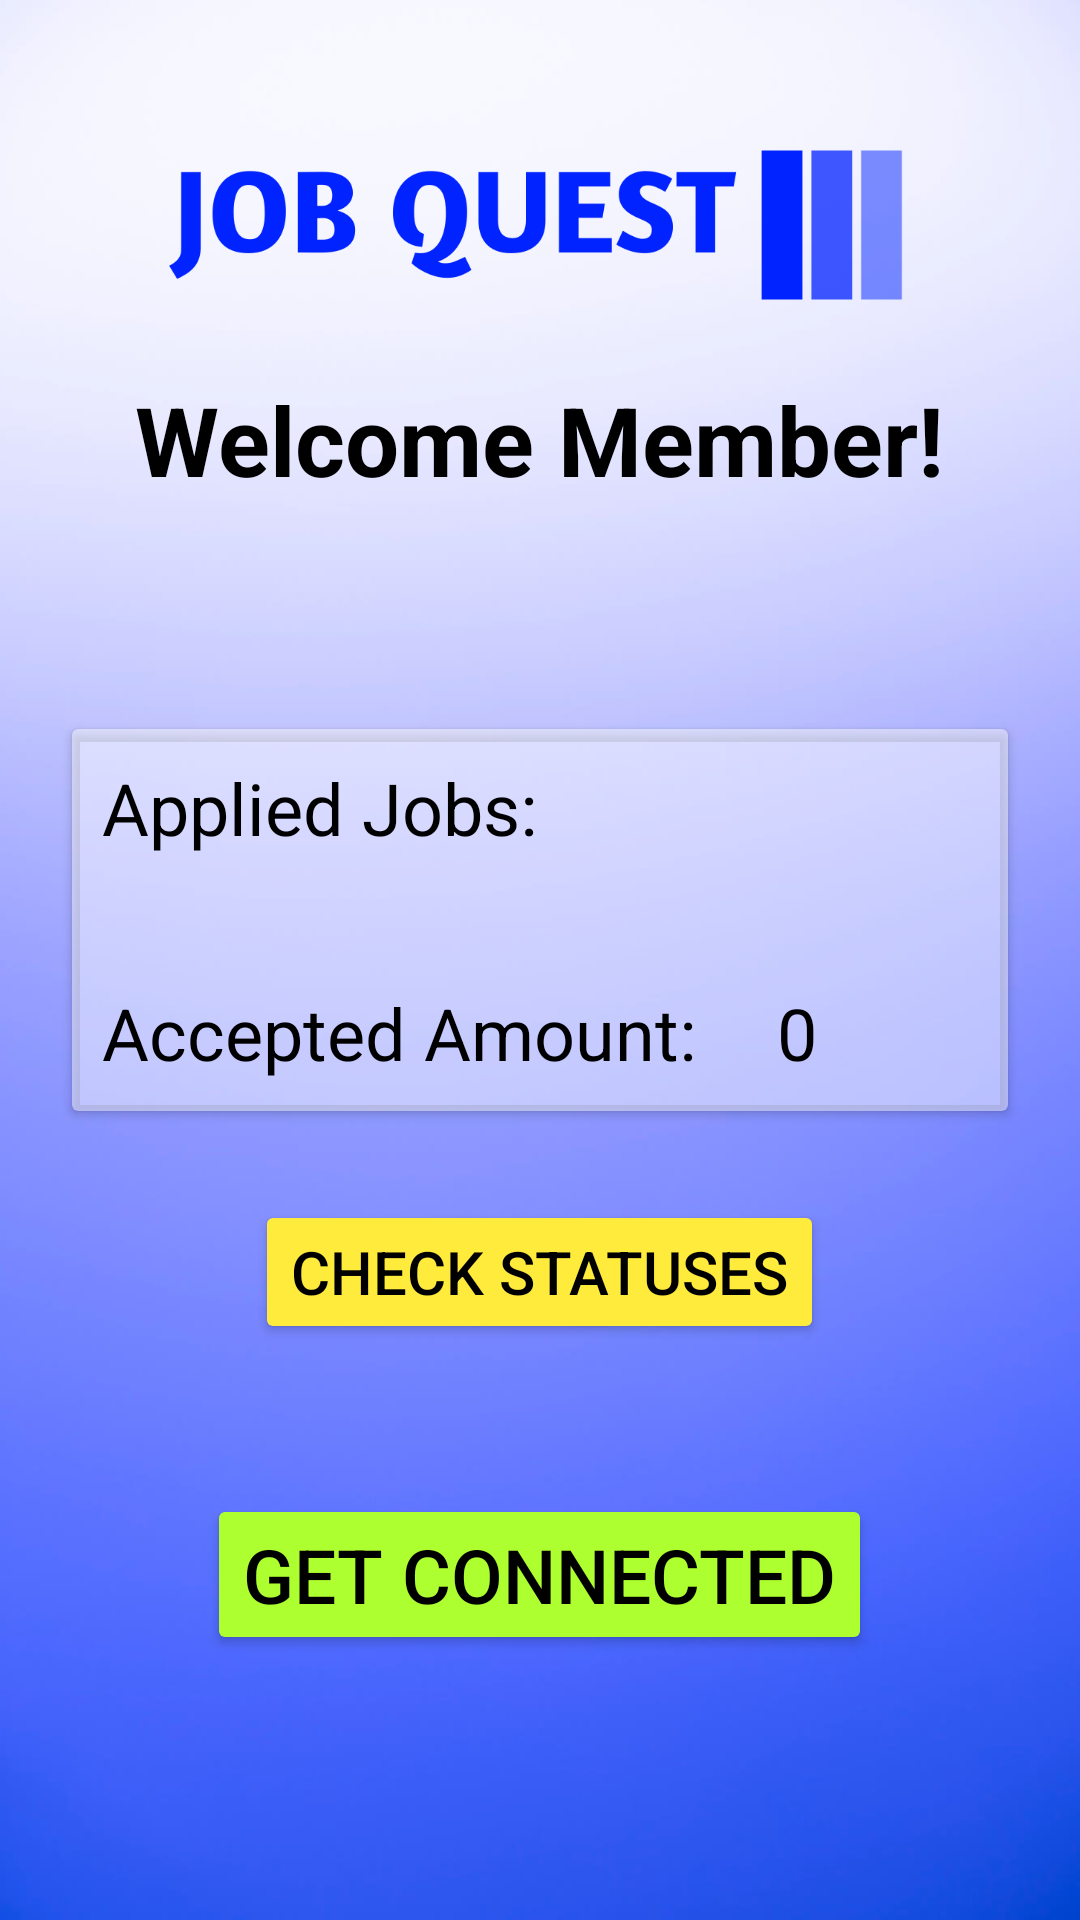

Layout XML and referenced resources for this Android screen:
<!-- AndroidManifest.xml: application theme Theme.JobQuest -->
<!-- res/layout/fragment_employee_home.xml -->
<?xml version="1.0" encoding="utf-8"?>
<RelativeLayout xmlns:android="http://schemas.android.com/apk/res/android"
    xmlns:tools="http://schemas.android.com/tools"
    android:layout_width="match_parent"
    android:layout_height="match_parent"
    xmlns:app="http://schemas.android.com/apk/res-auto"
    android:background="@drawable/home_background_gradient_lights"
    android:orientation="vertical"
    tools:context=".fragments.EmployeeHomeFragment">

    <ImageView
        android:id="@+id/headerImage"
        android:layout_width="250dp"
        android:layout_height="50dp"
        android:layout_marginTop="50dp"
        android:layout_centerHorizontal="true"
        android:src="@drawable/job_quest_low_resolution_logo_color_on_transparent_background" />

    <TextView
        android:id="@+id/employeeHomeWelcome"
        android:layout_width="wrap_content"
        android:layout_height="wrap_content"
        android:layout_below="@id/headerImage"
        android:layout_centerHorizontal="true"
        android:layout_marginTop="25dp"
        android:text="Welcome Member!"
        android:textAlignment="center"
        android:textColor="@android:color/black"
        android:textStyle="bold"
        android:textSize="32sp" />

    <androidx.cardview.widget.CardView
        android:layout_width="match_parent"
        android:layout_height="wrap_content"
        android:layout_below="@id/employeeHomeWelcome"
        android:layout_centerHorizontal="true"
        android:layout_marginLeft="24dp"
        android:layout_marginTop="75dp"
        android:layout_marginRight="24dp"
        android:layout_marginBottom="24dp"
        android:padding="24dp"
        app:cardBackgroundColor="#75FFFFFF"
        app:contentPadding="10dp">

        <TextView
            android:id="@+id/textViewApplicationsCount"
            android:layout_width="wrap_content"
            android:layout_height="wrap_content"
            android:text="Applied Jobs: "
            android:textColor="@color/black"
            android:textSize="24sp" />

        <TextView
            android:id="@+id/textViewApplicationsCountValue"
            android:layout_width="wrap_content"
            android:layout_height="wrap_content"
            android:layout_marginStart="225dp"
            android:layout_toEndOf="@id/textViewApplicationsCount"
            android:textColor="@color/black"
            android:textSize="24sp" />

        <TextView
            android:id="@+id/textViewAcceptedApplicationsCount"
            android:layout_width="wrap_content"
            android:layout_height="wrap_content"
            android:layout_below="@id/textViewApplicationsCount"
            android:layout_marginTop="75dp"
            android:text="Accepted Amount: "
            android:textColor="@color/black"
            android:textSize="24sp" />

        <TextView
            android:id="@+id/textViewAcceptedAmountValue"
            android:layout_width="wrap_content"
            android:layout_height="wrap_content"
            android:layout_below="@id/textViewApplicationsCountValue"
            android:layout_marginStart="225dp"
            android:layout_marginTop="75dp"
            android:layout_toEndOf="@id/textViewAcceptedApplicationsCount"
            android:text="0"
            android:textColor="@color/black"
            android:textSize="24sp" />

    </androidx.cardview.widget.CardView>

    <Button
        android:id="@+id/btnViewSentApplications"
        android:layout_width="wrap_content"
        android:layout_height="wrap_content"
        android:layout_centerHorizontal="true"
        android:layout_marginTop="400dp"
        android:backgroundTint="#FFEB3B"
        android:text="Check Statuses"
        android:textSize="20sp"
        android:textColor="@color/black"/>

    <Button
        android:id="@+id/btnContactFunction"
        android:layout_width="wrap_content"
        android:layout_height="wrap_content"
        android:layout_below="@id/btnViewSentApplications"
        android:layout_centerHorizontal="true"
        android:layout_marginTop="50dp"
        android:backgroundTint="@color/greenYellow"
        android:text="Get Connected"
        android:textColor="@color/black"
        android:textSize="25sp" />

</RelativeLayout>
<!-- resources referenced by this layout -->
<resources>
  <color name="black">#FF000000</color>
  <color name="greenYellow">#ADFF2F</color>
  <!-- drawable home_background_gradient_lights: jpg bitmap (drawable, 24589 bytes) -->
  <!-- drawable job_quest_low_resolution_logo_color_on_transparent_background: png bitmap (drawable, 14641 bytes) -->
  <style name="Theme.JobQuest" parent="Theme.MaterialComponents.DayNight.DarkActionBar">
          
          <item name="colorPrimary">@color/purple_500</item>
          <item name="colorPrimaryVariant">@color/purple_700</item>
          <item name="colorOnPrimary">@color/white</item>
          
          <item name="colorSecondary">@color/teal_200</item>
          <item name="colorSecondaryVariant">@color/teal_700</item>
          <item name="colorOnSecondary">@color/black</item>
          
          <item name="android:statusBarColor">?attr/colorPrimaryVariant</item>
          
      </style>
  <color name="purple_500">#FF6200EE</color>
  <color name="purple_700">#FF3700B3</color>
  <color name="white">#FFFFFFFF</color>
  <color name="teal_200">#FF03DAC5</color>
  <color name="teal_700">#FF018786</color>
</resources>
